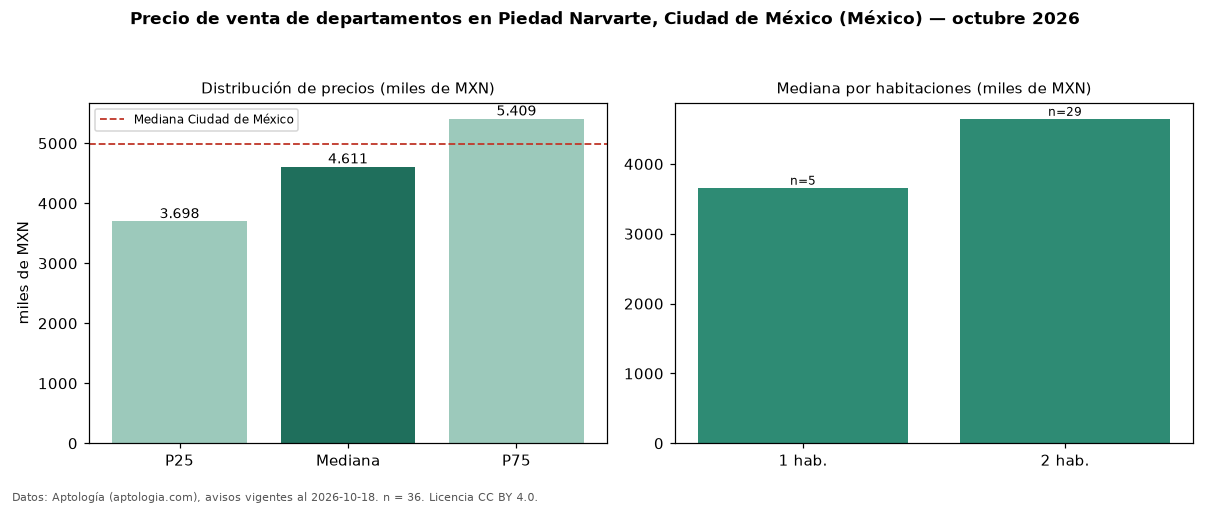

The data file committed next to this chart (first rows):
seccion, metrica, valor, moneda, n
precio, p25, 3697650, MXN, 36
precio, mediana, 4611110, MXN, 36
precio, p75, 5408700, MXN, 36
precio, minimo, 2195000, MXN, 36
precio, maximo, 8317365, MXN, 36
m2, mediana_precio_m2, 55595, MXN, 35
m2, area_mediana_m2, 80.0, m2, 35
banos, mediana_banos, 2.0, , 
habitaciones, 1, 3660000, MXN, 5
habitaciones, 2, 4647441, MXN, 29
ciudad, mediana_ciudad_referencia, 4990000, MXN, 
ciudad, mediana_m2_ciudad, 53447, MXN, 
fuente, fecha_datos, 2026-10-18, , 
fuente, atribucion, https://www.aptologia.com/, , 
fuente, licencia, CC BY 4.0, , 
